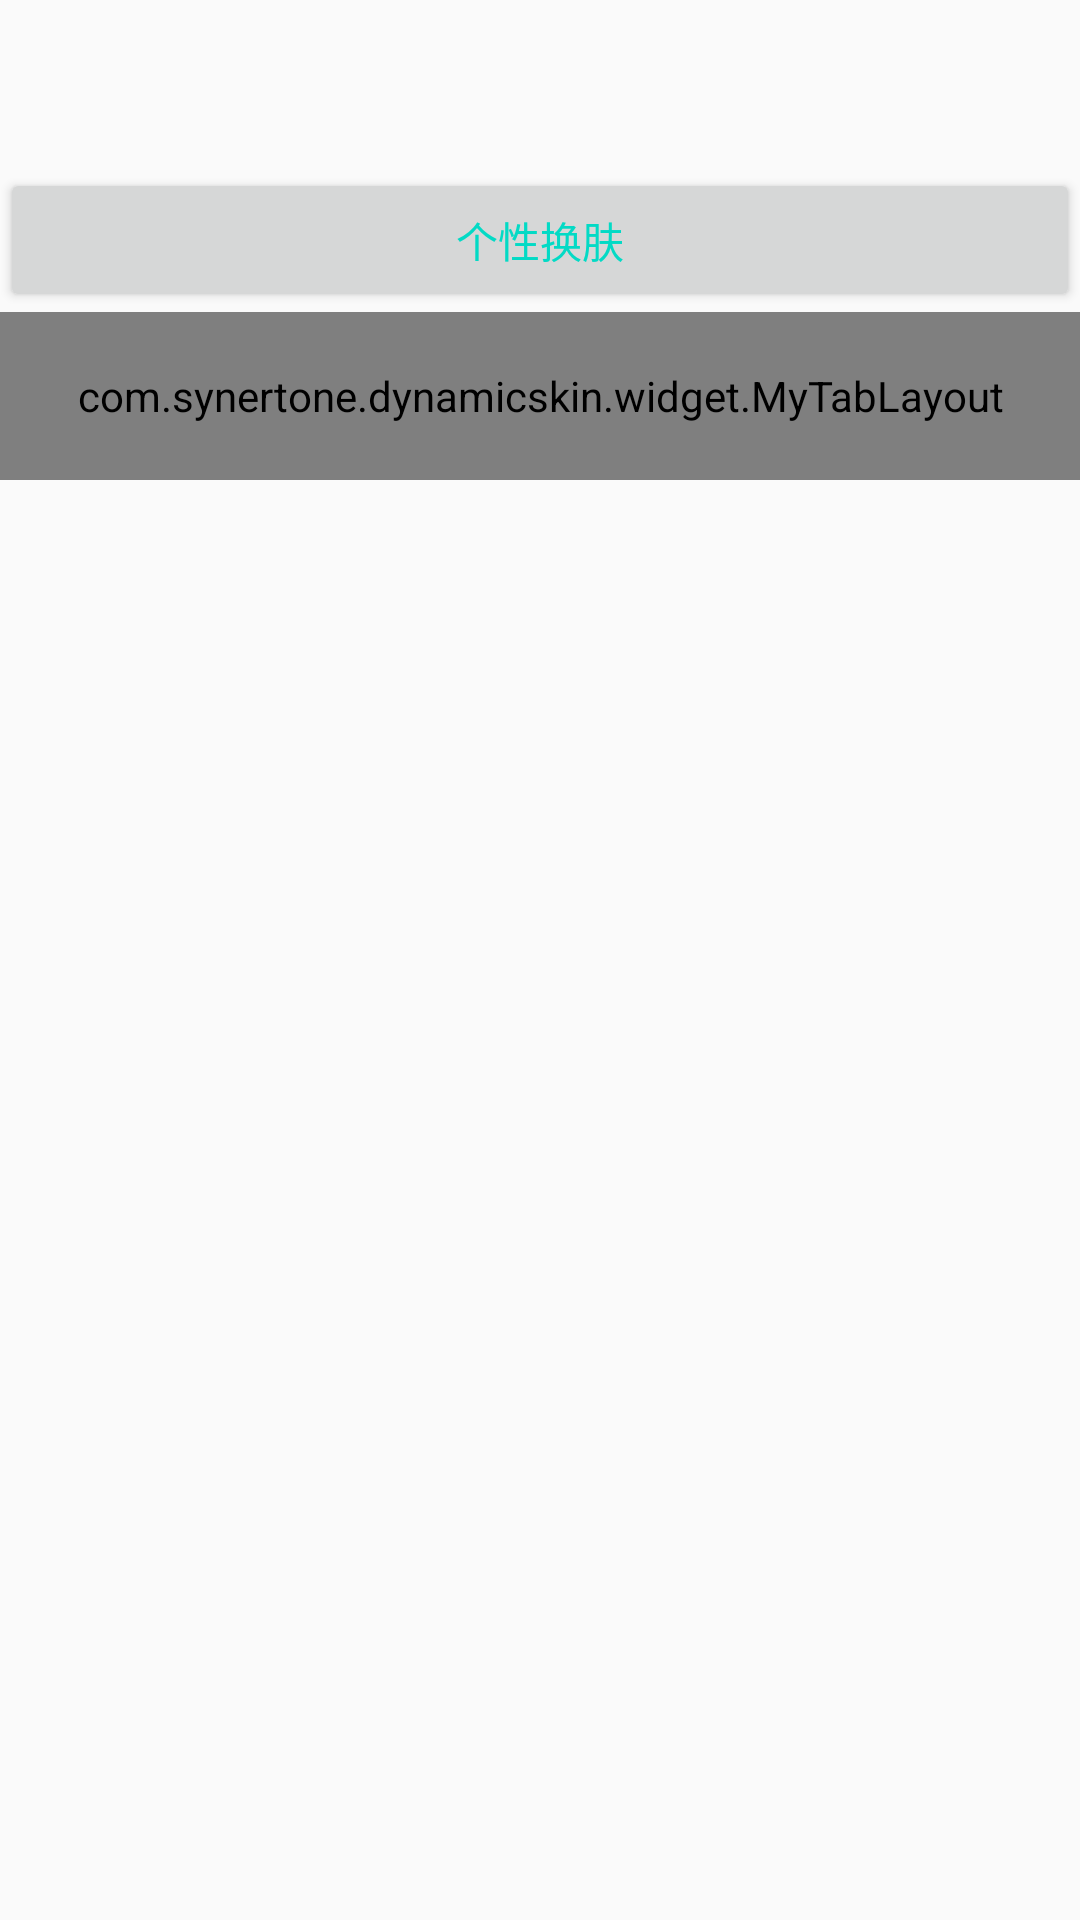

Produce the Android XML layout that renders to this screen, including the resource entries it uses.
<!-- AndroidManifest.xml: application theme AppTheme -->
<!-- res/layout/activity_main.xml -->
<?xml version="1.0" encoding="utf-8"?>
<LinearLayout
    xmlns:android="http://schemas.android.com/apk/res/android"
    xmlns:app="http://schemas.android.com/apk/res-auto"
    xmlns:tools="http://schemas.android.com/tools"
    android:layout_width="match_parent"
    android:layout_height="match_parent"
    android:background="@drawable/t_window_bg"
    android:orientation="vertical">

    
    <ImageView
        android:layout_width="match_parent"
        android:layout_height="?actionBarSize"
        android:background="@drawable/toolbar"/>


    <Button
        skinTypeface="@string/typeface2"
        android:layout_width="match_parent"
        android:layout_height="wrap_content"
        android:onClick="skinSelect"
        android:textColor="?colorAccent"
        android:text="个性换肤"
        tools:ignore="MissingPrefix" />


    
    <com.synertone.dynamicskin.widget.MyTabLayout
        android:id="@+id/tabLayout"
        android:layout_width="match_parent"
        android:layout_height="?attr/actionBarSize"
        app:tabIndicatorColor="@color/tabSelectedTextColor"
        app:tabTextColor="@color/tab_selector"
       />

    <android.support.v4.view.ViewPager
        android:id="@+id/viewPager"
        android:layout_width="match_parent"
        android:layout_height="match_parent"/>


</LinearLayout>
<!-- resources referenced by this layout -->
<resources>
  <string name="typeface2" />
  <style name="AppTheme" parent="BaseTheme">
      </style>
  <style name="BaseTheme" parent="Theme.AppCompat.Light.NoActionBar">
          
          <item name="colorPrimary">@color/colorPrimary</item>
          <item name="colorPrimaryDark">@color/colorPrimaryDark</item>
          <item name="colorAccent">@color/colorAccent</item>
          <item name="skinTypeface">@string/typeface</item>
      </style>
  <string name="typeface" />
  <!-- not gathered from this repository: default colours our renderer supplied (Android Studio template values) -->
  <color name="colorPrimary">#FF6200EE</color>
  <color name="colorPrimaryDark">#FF3700B3</color>
  <color name="colorAccent">#FF03DAC5</color>
</resources>
